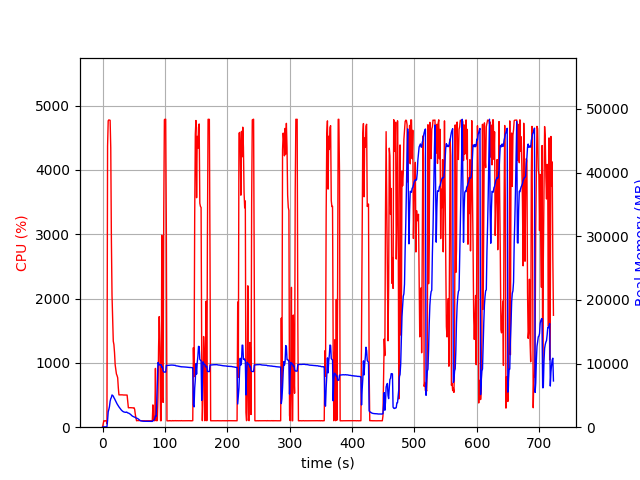

The file beside this chart, header and first rows:
elapsed_time, nproc, cpu, mem_real, mem_virtual
3.3855438232421875e-05, 1, 0.0, 6.23, 3185
1.006, 1, 48.7, 52.07, 648.5
2.013, 1, 100.3, 52.07, 648.5
3.021, 1, 99.3, 52.07, 648.5
4.028, 1, 100.3, 52.07, 648.5
5.035, 1, 100.3, 52.07, 648.5
6.041, 1, 99.4, 52.07, 648.5
7.048, 2, 51.7, 60.79, 182.7
8.059, 1, 4367, 1052, 5015
9.079, 1, 4764, 2419, 6520
10.1, 1, 4778, 2791, 6779
11.12, 1, 4774, 3258, 7298
12.15, 1, 4772, 4067, 8204
13.17, 1, 4341, 4480, 8732
14.18, 1, 2917, 4672, 9046
15.19, 1, 2047, 5067, 9682
16.2, 1, 1665, 4984, 9798
17.21, 1, 1338, 4884, 9898
18.22, 1, 1285, 4646, 9922
19.23, 1, 1157, 4476, 9922
20.23, 1, 971.0, 4266, 9922
21.24, 1, 902.8, 4048, 9922
22.25, 1, 827.3, 3810, 9922
23.26, 1, 802.8, 3668, 9922
24.27, 1, 769.1, 3505, 10002
25.27, 1, 613.6, 3346, 10002
26.28, 1, 502.8, 3193, 10082
27.29, 1, 503.1, 3074, 10082
28.3, 1, 504.6, 2929, 10082
29.3, 1, 502.5, 2787, 10082
30.31, 1, 503.3, 2673, 10082
31.32, 1, 503.1, 2572, 10082
32.33, 1, 501.3, 2494, 10082
33.33, 1, 501.2, 2437, 10082
34.35, 1, 499.8, 2388, 10082
35.36, 1, 500.8, 2364, 10082
36.36, 1, 499.5, 2341, 10082
37.37, 1, 499.9, 2338, 10082
38.38, 1, 498.9, 2380, 10082
39.39, 1, 499.6, 2329, 10082
40.4, 1, 398.4, 2245, 10082
41.41, 1, 301.8, 2222, 10082
42.42, 1, 303.2, 2180, 10082
43.43, 1, 303.2, 2117, 10082
44.44, 1, 303.9, 2046, 10082
45.45, 1, 303.2, 1968, 10082
46.46, 1, 303.0, 1848, 10082
47.47, 1, 302.1, 1768, 10082
48.48, 1, 300.9, 1706, 10082
49.49, 1, 300.2, 1660, 10082
50.5, 1, 302.1, 1632, 10082
51.51, 1, 278.3, 1565, 10082
52.52, 1, 200.3, 1531, 10082
53.53, 1, 149.6, 1443, 10082
54.54, 1, 100.0, 1433, 10082
55.55, 1, 102.9, 1389, 10082
56.55, 1, 102.2, 1336, 10082
57.56, 1, 102.2, 1267, 10082
58.57, 1, 103.1, 1175, 10082
59.58, 1, 103.0, 1095, 10082
... 654 more rows
